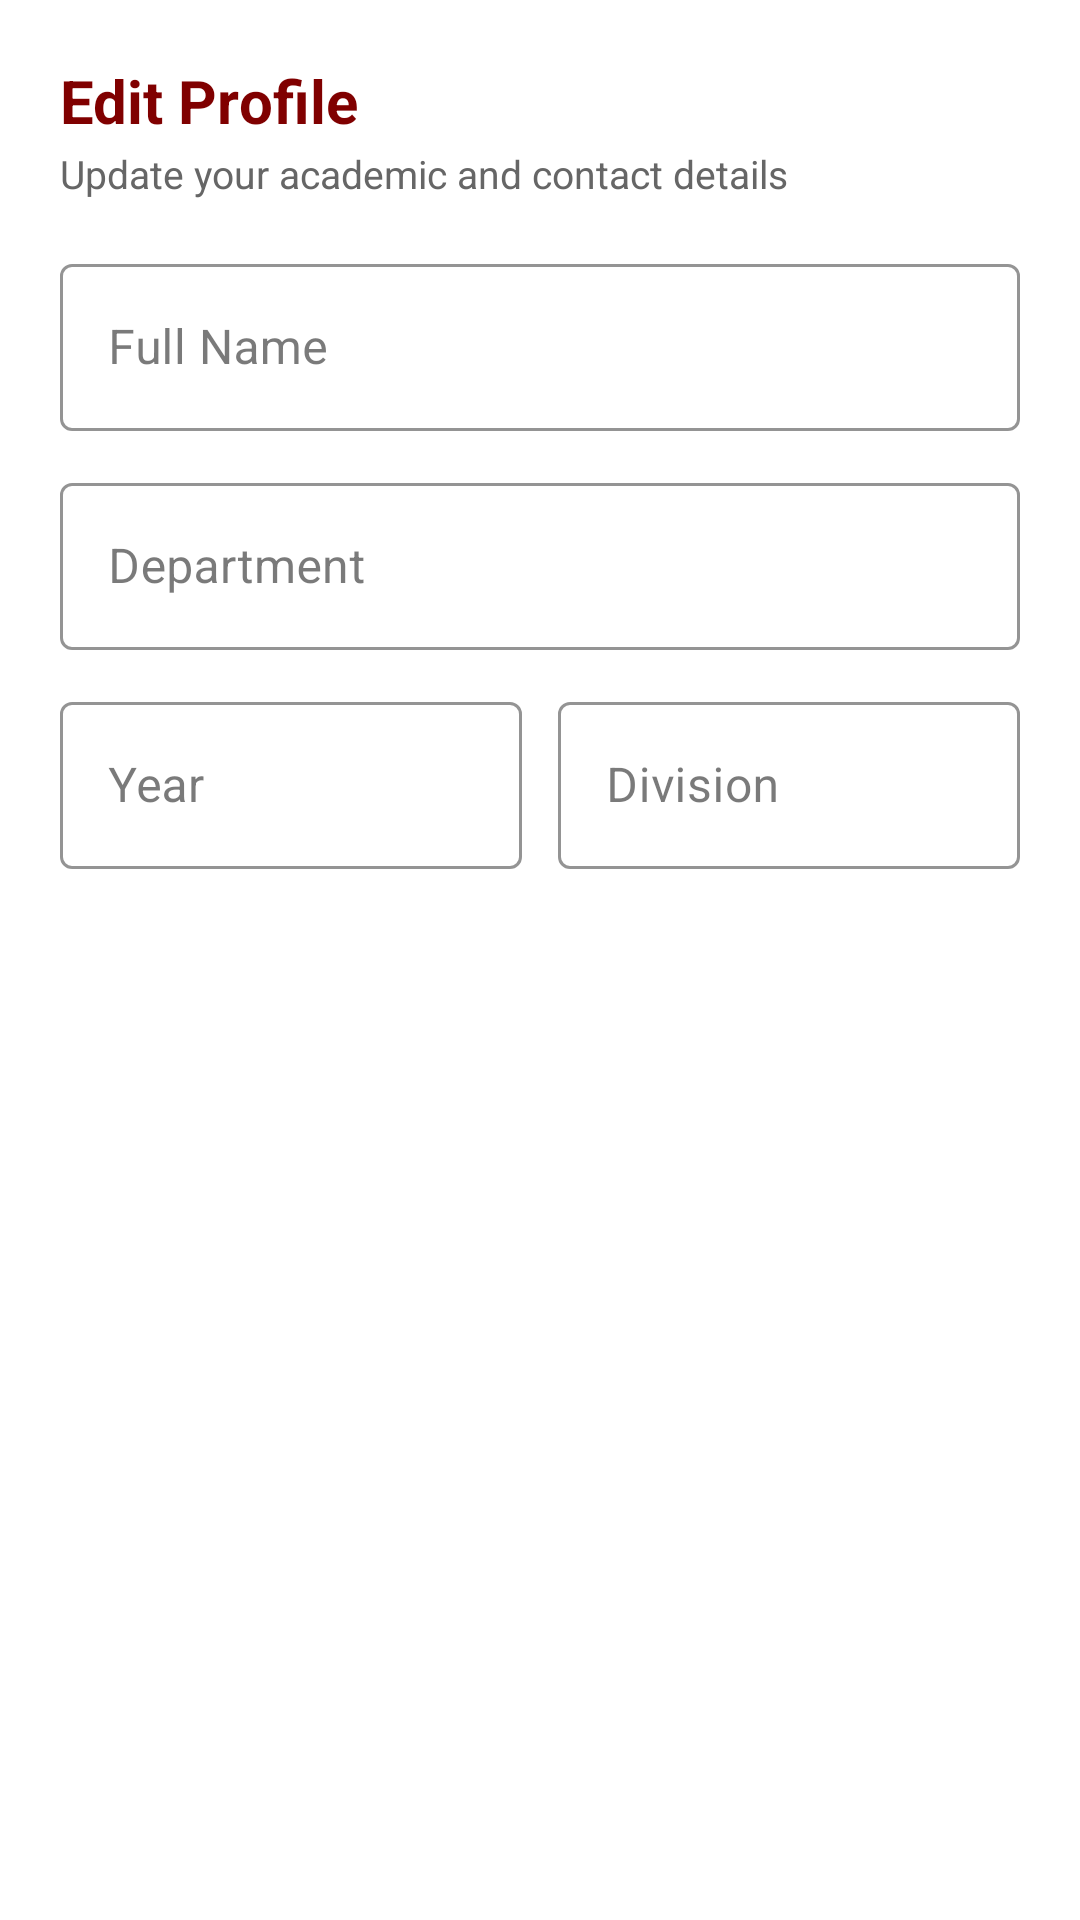

Produce the Android XML layout that renders to this screen, including the resource entries it uses.
<!-- AndroidManifest.xml: application theme Theme.CampusOne -->
<!-- res/layout/dialog_edit_profile.xml -->
<?xml version="1.0" encoding="utf-8"?>
<LinearLayout xmlns:android="http://schemas.android.com/apk/res/android"
    xmlns:app="http://schemas.android.com/apk/res-auto"
    android:layout_width="match_parent"
    android:layout_height="wrap_content"
    android:orientation="vertical"
    android:padding="20dp">

    <TextView
        android:layout_width="wrap_content"
        android:layout_height="wrap_content"
        android:text="Edit Profile"
        android:textColor="@color/maroon"
        android:textSize="20sp"
        android:textStyle="bold" />

    <TextView
        android:layout_width="wrap_content"
        android:layout_height="wrap_content"
        android:layout_marginTop="2dp"
        android:text="Update your academic and contact details"
        android:textColor="@color/text_secondary"
        android:textSize="13sp" />

    <com.google.android.material.textfield.TextInputLayout
        android:id="@+id/til_edit_name"
        style="@style/Widget.MaterialComponents.TextInputLayout.OutlinedBox"
        android:layout_width="match_parent"
        android:layout_height="wrap_content"
        android:layout_marginTop="16dp"
        android:hint="Full Name"
        app:boxStrokeColor="@color/maroon"
        app:hintTextColor="@color/maroon">

        <com.google.android.material.textfield.TextInputEditText
            android:id="@+id/et_edit_name"
            android:layout_width="match_parent"
            android:layout_height="wrap_content"
            android:inputType="textPersonName" />
    </com.google.android.material.textfield.TextInputLayout>

    <com.google.android.material.textfield.TextInputLayout
        android:id="@+id/til_edit_dept"
        style="@style/Widget.MaterialComponents.TextInputLayout.OutlinedBox"
        android:layout_width="match_parent"
        android:layout_height="wrap_content"
        android:layout_marginTop="12dp"
        android:hint="Department"
        app:boxStrokeColor="@color/maroon"
        app:hintTextColor="@color/maroon">

        <com.google.android.material.textfield.TextInputEditText
            android:id="@+id/et_edit_dept"
            android:layout_width="match_parent"
            android:layout_height="wrap_content"
            android:inputType="text" />
    </com.google.android.material.textfield.TextInputLayout>

    <LinearLayout
        android:layout_width="match_parent"
        android:layout_height="wrap_content"
        android:layout_marginTop="12dp"
        android:orientation="horizontal">

        <com.google.android.material.textfield.TextInputLayout
            android:id="@+id/til_edit_year"
            style="@style/Widget.MaterialComponents.TextInputLayout.OutlinedBox"
            android:layout_width="0dp"
            android:layout_height="wrap_content"
            android:layout_marginEnd="6dp"
            android:layout_weight="1"
            android:hint="Year"
            app:boxStrokeColor="@color/maroon"
            app:hintTextColor="@color/maroon">

            <com.google.android.material.textfield.TextInputEditText
                android:id="@+id/et_edit_year"
                android:layout_width="match_parent"
                android:layout_height="wrap_content"
                android:inputType="textCapCharacters" />
        </com.google.android.material.textfield.TextInputLayout>

        <com.google.android.material.textfield.TextInputLayout
            android:id="@+id/til_edit_division"
            style="@style/Widget.MaterialComponents.TextInputLayout.OutlinedBox"
            android:layout_width="0dp"
            android:layout_height="wrap_content"
            android:layout_marginStart="6dp"
            android:layout_weight="1"
            android:hint="Division"
            app:boxStrokeColor="@color/maroon"
            app:hintTextColor="@color/maroon">

            <com.google.android.material.textfield.TextInputEditText
                android:id="@+id/et_edit_division"
                android:layout_width="match_parent"
                android:layout_height="wrap_content"
                android:inputType="textCapCharacters" />
        </com.google.android.material.textfield.TextInputLayout>
    </LinearLayout>

</LinearLayout>
<!-- resources referenced by this layout -->
<resources>
  <color name="maroon">#800000</color>
  <color name="text_secondary">#666666</color>
  <style name="Theme.CampusOne" parent="Base.Theme.CampusOne" />
  <style name="Base.Theme.CampusOne" parent="Theme.Material3.Light.NoActionBar">
          
          <item name="colorPrimary">@color/maroon</item>
          <item name="colorPrimaryVariant">@color/maroon_dark</item>
          <item name="colorOnPrimary">@color/white</item>
  
          
          <item name="colorSecondary">@color/maroon</item>
          <item name="colorSecondaryVariant">@color/maroon_dark</item>
          <item name="colorOnSecondary">@color/white</item>
  
          
          <item name="colorSurface">@color/white</item>
          <item name="colorOnSurface">@color/text_primary</item>
          <item name="colorSurfaceVariant">@color/surface_light_maroon</item>
          <item name="colorOnSurfaceVariant">@color/text_secondary</item>
          <item name="colorSurfaceContainer">@color/white</item>
          <item name="colorSurfaceContainerLow">@color/white</item>
          <item name="colorSurfaceContainerHigh">@color/surface_light_maroon</item>
          <item name="colorSurfaceContainerHighest">@color/accent_light_maroon</item>
  
          
          <item name="materialCardViewStyle">@style/Widget.CampusOne.Card</item>
  
          
          <item name="bottomNavigationStyle">@style/Widget.CampusOne.BottomNav</item>
  
          
          <item name="android:statusBarColor">@color/maroon_dark</item>
          
          <item name="android:windowBackground">@color/white</item>
          <item name="android:colorBackground">@color/white</item>
      </style>
  <color name="maroon_dark">#650000</color>
  <color name="white">#FFFFFF</color>
  <color name="text_primary">#212121</color>
  <color name="surface_light_maroon">#FFF7F7</color>
  <color name="accent_light_maroon">#F8E8EA</color>
  <style name="Widget.CampusOne.Card" parent="Widget.Material3.CardView.Elevated">
          <item name="cardBackgroundColor">@color/white</item>
          <item name="strokeColor">@color/border_maroon</item>
          <item name="strokeWidth">1dp</item>
          <item name="cardElevation">1dp</item>
      </style>
  <style name="Widget.CampusOne.BottomNav" parent="Widget.Material3.BottomNavigationView">
          <item name="backgroundTint">@color/maroon</item>
          <item name="itemIconTint">@color/nav_item_icon_tint</item>
          <item name="itemTextColor">@color/nav_item_text_color</item>
          <item name="itemActiveIndicatorStyle">@style/Widget.CampusOne.ActiveIndicator</item>
      </style>
  <color name="border_maroon">#E8C8CC</color>
  <style name="Widget.CampusOne.ActiveIndicator" parent="Widget.Material3.BottomNavigationView.ActiveIndicator">
          <item name="android:color">@color/nav_indicator</item>
      </style>
  <color name="nav_indicator">#F3DDE1</color>
</resources>
